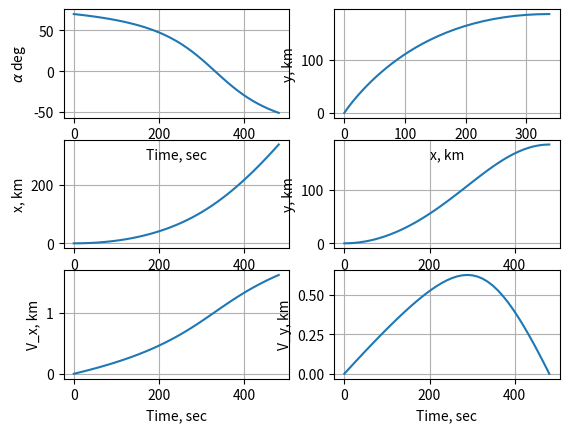

The script that saved this image:
# Optimal Ascent Problem with Python's solve_bvp
#
# [redacted]
#
# [redacted]
#
# This script uses scipy's solve_bvp to solve the problem of finding the
# optimal ascent trajectory for launch from a flat Moon to a 100 nautical
# mile circular orbit.


import numpy as np
from scipy.integrate import solve_bvp
import matplotlib.pyplot as plt



# Define parameters of the problem
h = 185.2e3 # meters, final altitude (100 nmi circular orbit)
Vc = 1.627e3 # m/s, Circular speed at 100 nmi
g_accel = 1.62 # m/sˆ2, gravitational acceleration of Moon
Thrust2Weight = 3 # Thrust to Weight ratio for Ascent Vehicle, in lunar G's
#----------------------------------------------------------------------------
## Boundary Conditions
#----------------------------------------------------------------------------
# Initial conditions
# Launch from zero altitude with zero initial velocity
x0 = 0 # meters, initial x-position
y0 = 0 # meters, initial y-position
Vx0 = 0 # m/s, initial downrange velocity
Vy0 = 0 # m/s, initial vertical velocity
# Final conditions
yf = h # meters, final altitude
Vxf = Vc # m/s, final downrange velocity
Vyf = 0 # m/s, final vertical velocity

# Note: this function uses g_accel and Thrust2Weight and so must be defined
# after those two variables
def ascent_odes_tf(tau, X, tf):
    #
    # State and Costate Differential Equation Function for the Flat-Moon
    # Optimal Ascent Problem
    #
    #
    # The independent variable here is the nondimensional time, tau, the state
    # vector is X, and the final time, tf, is an unknown parameter that must
    # also be passed to the DE function.
    # Note that the state vector X has components
    # X[0] = x, horizontal component of position
    # X[1] = y, vertical component of position
    # X[2] = Vx, horizontal component of velocity
    # X[3] = Vy, vertical component of velocity
    # X[4] = lambda2_bar
    # X[5] = lambda4_bar
    # Acceleration (F/m) of the Ascent Vehicle, m/s^2
    Acc = Thrust2Weight*g_accel
    # State and Costate differential equations in terms of d/dt:
    xdot = X[2]
    ydot = X[3]
    Vxdot = Acc*(1/np.sqrt(1+X[5]**2))
    Vydot = Acc*(X[5]/np.sqrt(1+X[5]**2)) - g_accel
    lambda2_bar_dot = np.zeros(X.shape[1])
    lambda4_bar_dot = -X[4]
    # Nondimensionalize time (with tau = t/tf and d/dtau = tf*d/dt). We must
    # multiply each differential equation by tf to convert our derivatives from
    # d/dt to d/dtau.
    dX_dtau = tf*np.array([xdot, ydot, Vxdot, Vydot, lambda2_bar_dot, lambda4_bar_dot])
    return dX_dtau

# Note: this function uses the initial and final boundary conditions and so
# must be defined after those variables are defined
def ascent_bcs_tf(Y0, Yf, tf):
    # Boundary Condition Function for the Flat-Moon Optimal Ascent Problem
    PSI = np.array([
        Y0[0] - x0,
        Y0[1] - y0,
        Y0[2] - Vx0,
        Y0[3] - Vy0,
        Yf[1] - yf,
        Yf[2] - Vxf,
        Yf[3] - Vyf,
    ])
    return PSI

#----------------------------------------------------------------------------
## Initial Guesses
#----------------------------------------------------------------------------
# initial time
t0 = 0
# list initial conditions in yinit, use zero if unknown
yinit = [x0, y0, Vx0, Vy0, 0, 0] # guess for initial state and costate variables
tf_guess = 700 # sec, initial guess for final time

## Page 218

# Because the final time is free, we must parameterize the problem by
# the unknown final time, tf. Create a nondimensional time vector,
# tau, with Nt linearly spaced elements. (tau = time/tf) We will pass the
# unknown final time to solve_bvp as an unknown parameter and the code will
# attempt to solve for the actual final time as it solves our TPBVP.
Nt = 41
tau = np.linspace(0,1,Nt)  # nondimensional time vector
# Create an initial guess of the solution
# Python/scipy do not have an equivalent to bvpinit, so we make our own
# bvpinit basically just stores the mesh and the initial guess inside a struct
# after replicating the initial guess for each point on the mesh. solve_bvp
# takes the mesh as a parameter, so all we need to do is replicate the initial
# guess for each point of the original mesh and make sure the result is nxm, as
# solve_bvp expects, where n is the number of states and m is the mesh size
solinit = np.array([yinit for _ in range(Nt)]).T
#----------------------------------------------------------------------------
## Solution
#----------------------------------------------------------------------------
# Call solve_bvp to solve the TPBVP. Point the solver to the functions
# containing the differential equations and the boundary conditions and
# provide it with the initial guess of the solution.
sol = solve_bvp(ascent_odes_tf, ascent_bcs_tf, tau, solinit, np.array([tf_guess]))
# Extract the final time from the solution:
tf = sol.p[0]
# # Evaluate the solution at all times in the nondimensional time vector tau
# # and store the state variables in the matrix Z.
Z = sol.sol(tau)
# # Convert back to dimensional time for plotting
time = t0 + tau*(tf-t0)
# # Extract the solution for each state variable from the matrix Z:
x_sol = Z[0,:]
y_sol = Z[1,:]
vx_sol = Z[2,:]
vy_sol = Z[3,:]
lambda2_bar_sol = Z[4,:]
lambda4_bar_sol = Z[5,:]

## Plots
fig = plt.figure('Optimal Ascent from Flat Moon')

# Indices are modifed as compared with the code in the book so that the
# plots appears in the same order as in the book
ax = fig.add_subplot(323)
ax.plot(time, x_sol/1000)
ax.set_ylabel('x, km')
ax.set_xlabel('Time, sec')
ax.grid()

ax = fig.add_subplot(324)
ax.plot(time, y_sol/1000)
ax.set_ylabel('y, km')
ax.set_xlabel('Time, sec')
ax.grid()

ax = fig.add_subplot(325)
ax.plot(time, vx_sol/1000)
ax.set_ylabel('V_x, km')
ax.set_xlabel('Time, sec')
ax.grid()

ax = fig.add_subplot(326)
ax.plot(time, vy_sol/1000)
ax.set_ylabel('V_y, km')
ax.set_xlabel('Time, sec')
ax.grid()

ax = fig.add_subplot(321)
ax.plot(time, np.rad2deg(np.arctan(lambda4_bar_sol)))
ax.set_ylabel(r'$\alpha$ deg')
ax.set_xlabel('Time, sec')
ax.grid()

ax = fig.add_subplot(322)
ax.plot(x_sol/1000, y_sol/1000)
ax.set_ylabel('y, km')
ax.set_xlabel('x, km')
ax.grid()